Run: headless pygame with SDL's dummy video driver; simulated clock (each Clock.tick advances the game by its frame time, no real sleeping); random seed 0; keys injected as events and as key.get_pressed() state; mouse plan: one left click at the window centre at the start of phase 2, then a move to the lower-right quarter at the start of phase 3.
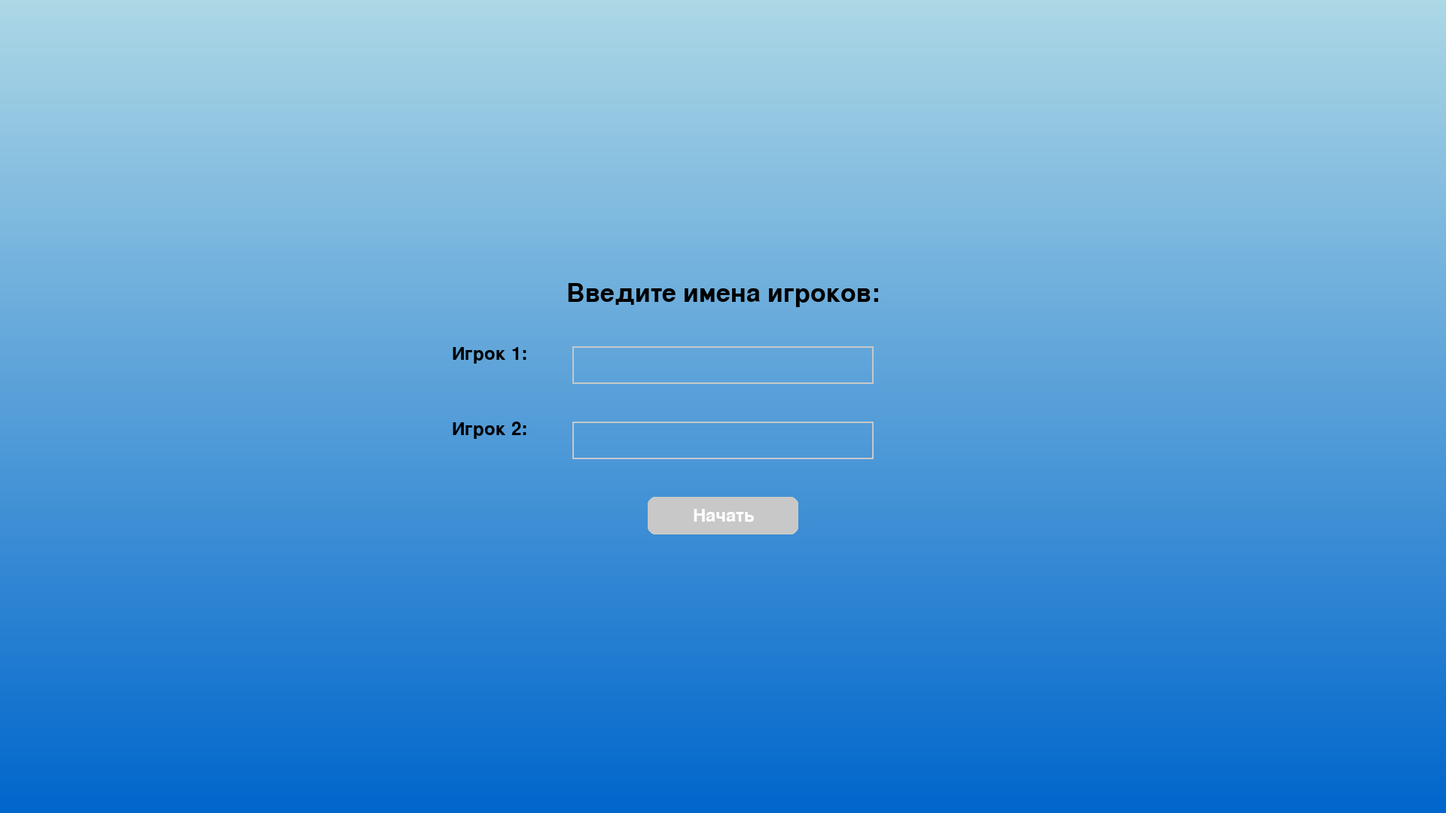
Frame 1 of 4 · flips 1–60 · no input
Frame 2 of 4 · flips 61–180 · clicked the window centre · tapped SPACE, RETURN · held RIGHT (→), D · screen unchanged from frame 1, image omitted
Frame 3 of 4 · flips 181–300 · moved the mouse to the lower-right quarter · held DOWN (↓), S · screen unchanged from frame 2, image omitted
Frame 4 of 4 · flips 301–420 · held LEFT (←), A, UP (↑), W · screen unchanged from frame 3, image omitted

The pygame program that drew these frames:

"""
***
Word Up! (ver. 1.0) by Ratrio101
This is my remake/adaptation of the game "Соображарий" by Nikolai Pegasov.
All rights to the original idea and design belong to Nikolai Pegasov.
***
"""

# Imports
import pygame
import random

# pygame initialization
pygame.init()

# Window parameters
WIDTH, HEIGHT = 1920, 1080
screen = pygame.display.set_mode((WIDTH, HEIGHT), pygame.RESIZABLE)
pygame.display.set_caption("Word Up! (by Ratrio101)")

# Colors
WHITE = (255, 255, 255)
BLACK = (0, 0, 0)
RED = (255, 0, 0)
GREEN = (0, 255, 0)
BLUE = (0, 0, 255)
GRAY = (200, 200, 200)
LIGHT_BLUE = (173, 216, 230)
DARK_BLUE = (0, 102, 204)

# Fonts
font_large = pygame.font.Font(None, 74)
font_medium = pygame.font.Font(None, 50)
font_small = pygame.font.Font(None, 36)

# Question list (You can add or change questions here...)
questions = [
    "Гора, река, озеро, море",
    "Вещь, которую можно встретить в школе / институте",
    "Вещь, которую можно сделать из металла",
    "Можно увидеть в больнице",
    "Можно положить в карман",
    "То, на что Вы можете посмотреть прямо сейчас",
    "Страна",
    "Животное",
    "Город",
    "Еда",
    "Наречие",
    "Растение",
    "Профессия",
    "Одежда",
    "Вымышленный персонаж",
    "Слово, в котором есть 'Ь'",
    "Вещь, которая есть у Вашей семьи",
    "Вещь дороже 1 млн. рублей",
    "Вещь дешевле 100 рублей",
    "Абстрактное понятие (то, что нельзя потрогать)",
    "Вещь, которую запрещено проносить в самолет",
    "Произведение (книга, песня, фильм, ...)",
    "Связано с игрушками и играми",
    "Вещь - орудие преступления",
    "Можно коллекционировать",
    "Тоньше сантиметра",
    "Вещество, материал",
    "Связано с музыкой",
    "Вещь, которой нет у Вашей семьи",
    "Знаменитая личность (фамилия, псевдоним, прозвище)",
    "Часть тела человека или животного",
    "Можно поломать или испортить руками",
    "Техническое устройство",
    "Продается в супермаркете",
    "Напиток",
    "Мужское имя",
    "Женское имя",
    "Не стоит давать детям",
    "Слово, что заканчивается на эту букву",
    "Весит больше тонны",
    "Бренд",
    "Слово из шести букв",
    "Аббревиатура",
    "Можно увидеть в деревне",
    "Слово, где эта буква встречается 2 раза",
    "Вещь, которую можно сделать из древесины",
    "Может быть красного цвета",
    "Вещь, которая не могла существовать 100 лет назад",
    "Связано с войной",
    "Связано со спортом",
    "Вещь, которую могли изготовить 1000 лет назад"
]

# Letters list (You can add or change letters here...)
letters = list("АБВГДЕЖЗИЙКЛМНОПРСТУФХЦЧШЩЭЮЯ")

# Shuffle cards
random.shuffle(questions)
random.shuffle(letters)

# Draw text
def draw_text(text, font, color, x, y, center=False):
    text_obj = font.render(text, True, color)
    text_rect = text_obj.get_rect(center=(x, y) if center else (x, y))
    screen.blit(text_obj, text_rect)

# Draw button
def draw_button(text, font, color, rect, active=False):
    pygame.draw.rect(screen, DARK_BLUE if active else GRAY, rect, border_radius=10)
    text_obj = font.render(text, True, WHITE)
    text_rect = text_obj.get_rect(center=rect.center)
    screen.blit(text_obj, text_rect)

# Draw BG
def draw_gradient_background():
    for i in range(HEIGHT):
        color = (
            LIGHT_BLUE[0] + (DARK_BLUE[0] - LIGHT_BLUE[0]) * i // HEIGHT,
            LIGHT_BLUE[1] + (DARK_BLUE[1] - LIGHT_BLUE[1]) * i // HEIGHT,
            LIGHT_BLUE[2] + (DARK_BLUE[2] - LIGHT_BLUE[2]) * i // HEIGHT
        )
        pygame.draw.line(screen, color, (0, i), (WIDTH, i))

# Input names
def input_names():
    global screen, WIDTH, HEIGHT

    input_boxes = [
        pygame.Rect(WIDTH // 2 - 200, HEIGHT // 2 - 80, 400, 50),
        pygame.Rect(WIDTH // 2 - 200, HEIGHT // 2 + 20, 400, 50)
    ]
    active_box = None
    colors = [GRAY, GRAY]
    names = ["", ""]
    running = True
    clock = pygame.time.Clock()

    print("Ожидаем ввод имен игроков...")

    while running:
        screen.fill(WHITE)
        draw_gradient_background()

        # Text
        draw_text("Введите имена игроков:", font_medium, BLACK, WIDTH // 2, HEIGHT // 2 - 150, center=True)

        # Events
        for event in pygame.event.get():
            if event.type == pygame.QUIT:
                print("Выход из игры через pygame.QUIT")
                pygame.quit()
                return None

            if event.type == pygame.MOUSEBUTTONDOWN:
                # Click check
                for i, box in enumerate(input_boxes):
                    if box.collidepoint(event.pos):
                        active_box = i
                        break
                else:
                    active_box = None

            if event.type == pygame.KEYDOWN:
                if active_box is not None:
                    if event.key == pygame.K_RETURN:  # You can complete input by pressing Enter
                        running = False
                    elif event.key == pygame.K_BACKSPACE:  # Delete symbols
                        names[active_box] = names[active_box][:-1]
                    else:
                        text_width = font_medium.size(names[active_box] + event.unicode)[0]
                        if text_width < input_boxes[active_box].width - 20:
                            names[active_box] += event.unicode

        # Draw input fields
        for i, box in enumerate(input_boxes):
            colors[i] = BLUE if active_box == i else GRAY
            pygame.draw.rect(screen, colors[i], box, 2)

            text_surface = font_medium.render(names[i], True, BLACK)
            text_rect = text_surface.get_rect()
            text_rect.topleft = (box.x + 10, box.y + (box.height - text_rect.height) // 2)
            screen.blit(text_surface, text_rect)

            # Player name tags
            draw_text(f"Игрок {i + 1}:", font_small, BLACK, box.x - 110, box.y + 10)

        # Complete button
        finish_button = pygame.Rect(WIDTH // 2 - 100, HEIGHT // 2 + 120, 200, 50)
        mouse_pos = pygame.mouse.get_pos()
        is_hovered = finish_button.collidepoint(mouse_pos)
        draw_button("Начать", font_small, WHITE, finish_button, active=is_hovered)

        if pygame.mouse.get_pressed()[0] and is_hovered:
            running = False

        pygame.display.flip()
        clock.tick(30)

    print(f"Имена игроков: {names}")
    return names

def main():
    global screen, WIDTH, HEIGHT

    running = True
    fullscreen = False
    clock = pygame.time.Clock()

    # Get names
    player_names = input_names()
    if not player_names:
        print("Имена игроков не введены. Завершаем игру.")
        return

    # Current question and letters
    current_question = random.choice(questions)
    player_letters = [random.choice(letters) for _ in range(2)]

    print(f"Начинаем игру: {player_names}")

    while running:
        screen.fill(WHITE)
        draw_gradient_background()

        # manage events
        for event in pygame.event.get():
            if event.type == pygame.QUIT:
                print("Выход из игры через pygame.QUIT")
                running = False

            if event.type == pygame.KEYDOWN:
                if event.key == pygame.K_f:  # Fullscreen
                    fullscreen = not fullscreen
                    if fullscreen:
                        screen = pygame.display.set_mode((0, 0), pygame.FULLSCREEN)
                        print("Полноэкранный режим включен")
                    else:
                        screen = pygame.display.set_mode((WIDTH, HEIGHT), pygame.RESIZABLE)
                        print("Полноэкранный режим отключен")

            if event.type == pygame.MOUSEBUTTONDOWN and event.button == 1:
                # Change question
                if next_button.collidepoint(event.pos):
                    current_question = random.choice(questions)
                    player_letters = [random.choice(letters) for _ in range(2)]
                    print(f"Новый вопрос: {current_question}, буквы: {player_letters}")

            if event.type == pygame.VIDEORESIZE:
                WIDTH, HEIGHT = event.w, event.h
                screen = pygame.display.set_mode((WIDTH, HEIGHT), pygame.RESIZABLE)
                print(f"Изменен размер окна: {WIDTH}x{HEIGHT}")

        # question
        draw_text("Вопрос:", font_medium, BLACK, WIDTH // 2, HEIGHT // 10, center=True)
        draw_text(current_question, font_large, BLACK, WIDTH // 2, HEIGHT // 5, center=True)

        # Names and letters
        draw_text(f"{player_names[0]}:", font_small, BLACK, WIDTH // 4, HEIGHT // 2 - 100, center=True)
        draw_text(player_letters[0], font_large, RED, WIDTH // 4, HEIGHT // 2 - 50, center=True)

        draw_text(f"{player_names[1]}:", font_small, BLACK, 3 * WIDTH // 4, HEIGHT // 2 - 100, center=True)
        draw_text(player_letters[1], font_large, GREEN, 3 * WIDTH // 4, HEIGHT // 2 - 50, center=True)

        # "NEXT" button (next question)
        next_button = pygame.Rect(WIDTH // 2 - 100, HEIGHT - 100, 200, 50)
        mouse_pos = pygame.mouse.get_pos()
        is_hovered = next_button.collidepoint(mouse_pos)
        draw_button("Следующий", font_small, WHITE, next_button, active=is_hovered)

        # Screen update
        pygame.display.flip()
        clock.tick(30)

    pygame.quit()
    print("Игра завершена.")

if __name__ == "__main__":
    main()
